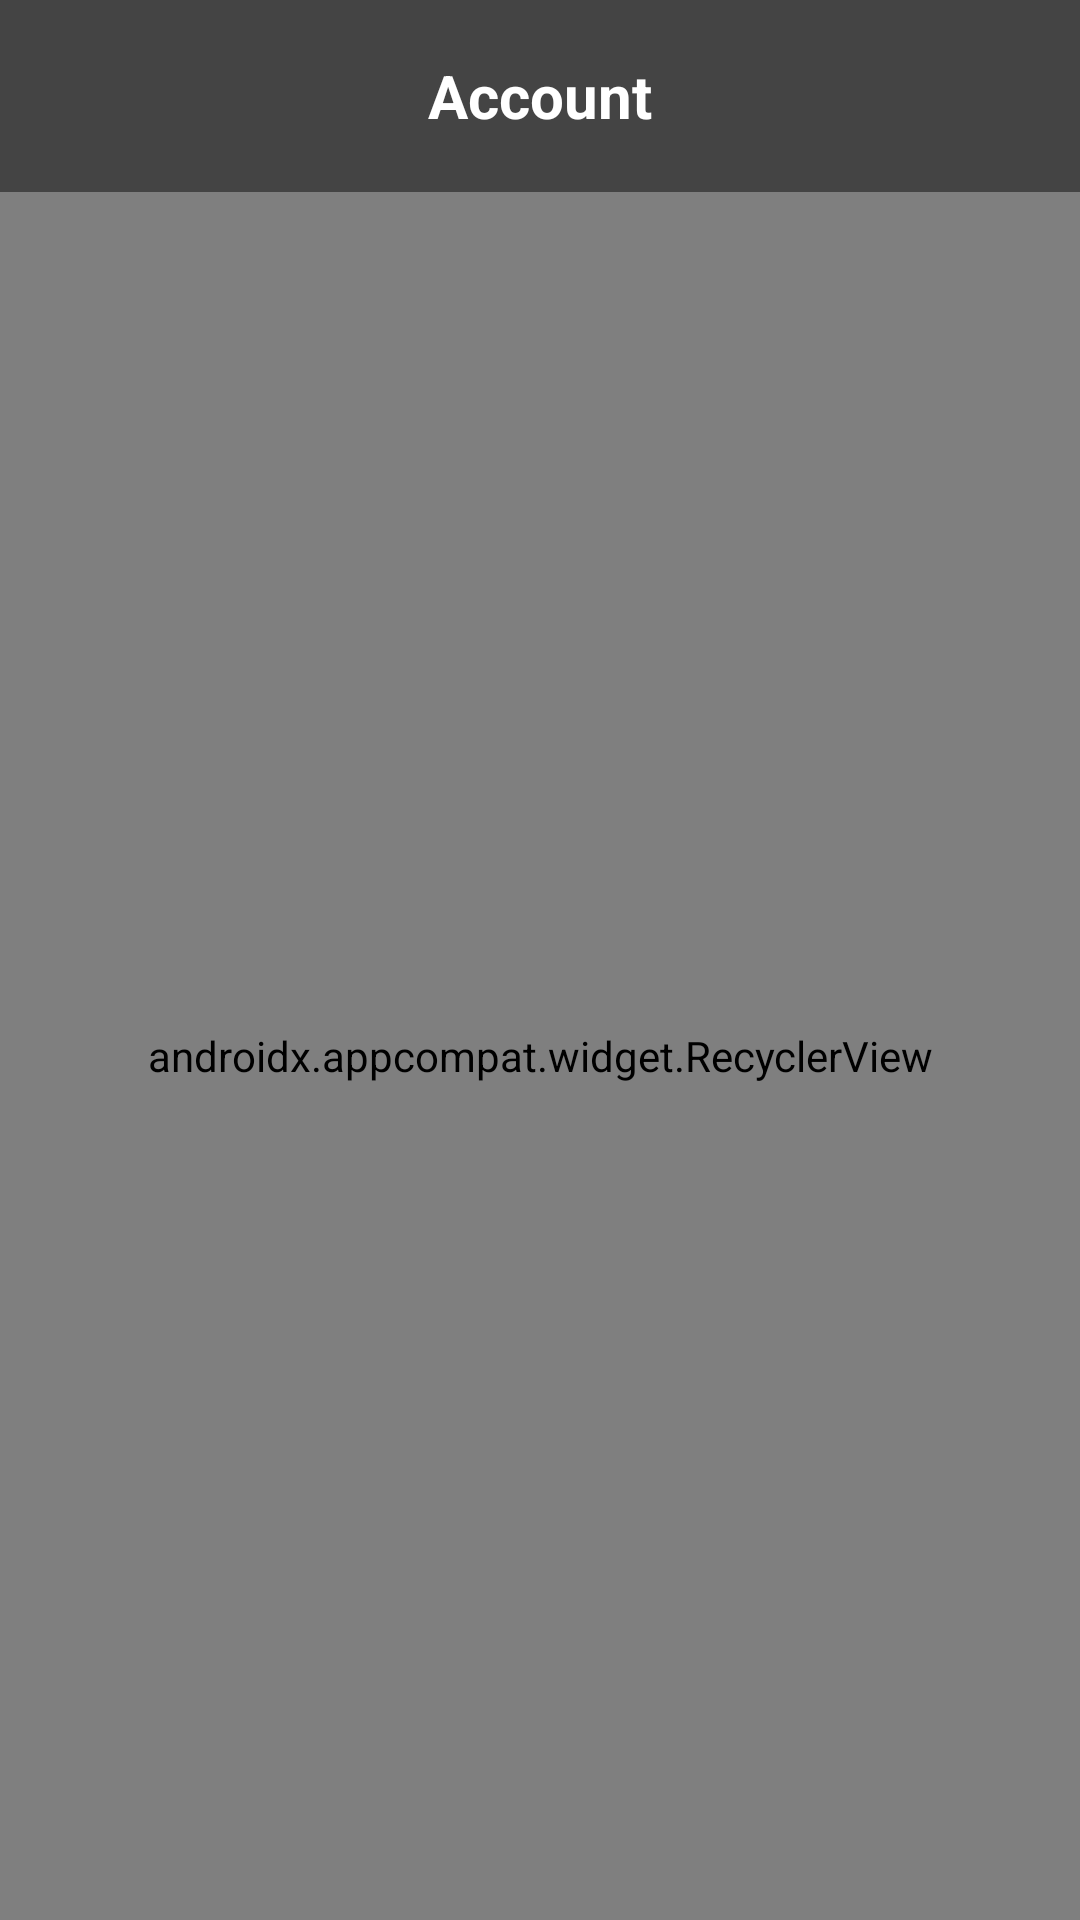

Layout XML and referenced resources for this Android screen:
<!-- AndroidManifest.xml: application theme AppTheme -->
<!-- res/layout/fragment_account.xml -->
<?xml version="1.0" encoding="utf-8"?>
<LinearLayout xmlns:android="http://schemas.android.com/apk/res/android"
    android:layout_width="match_parent"
    android:layout_height="match_parent"
    android:orientation="vertical"
    android:weightSum="1">

    <LinearLayout
        android:layout_width="match_parent"
        android:layout_height="0dp"
        android:layout_weight="0.1">

        <RelativeLayout
            android:layout_width="match_parent"
            android:layout_height="match_parent"
            android:background="@color/colorGray">

            <TextView
                android:layout_width="wrap_content"
                android:layout_height="wrap_content"
                android:layout_centerInParent="true"
                android:text="@string/fragment_account_tv_title"
                android:textColor="@color/colorAccent"
                android:textSize="@dimen/font_20sp"
                android:textStyle="bold" />

        </RelativeLayout>

    </LinearLayout>

    <LinearLayout
        android:layout_width="match_parent"
        android:layout_height="0dp"
        android:layout_weight="0.9">

        <androidx.appcompat.widget.RecyclerView
            android:id="@+id/fragment_account_rv"
            android:layout_width="match_parent"
            android:layout_height="match_parent">

        </androidx.appcompat.widget.RecyclerView>


    </LinearLayout>
</LinearLayout>
<!-- resources referenced by this layout -->
<resources>
  <color name="colorAccent">#FFFFFF</color>
  <color name="colorGray">#444444</color>
  <dimen name="font_20sp">20sp</dimen>
  <string name="fragment_account_tv_title">Account</string>
  <style name="AppTheme" parent="Theme.AppCompat.Light.NoActionBar">
          
          <item name="colorPrimary">@color/colorOrange</item>
          <item name="colorPrimaryDark">@color/colorOrange</item>
          <item name="colorAccent">@color/colorOrange</item>
      </style>
  <color name="colorOrange">#AD390A</color>
</resources>
